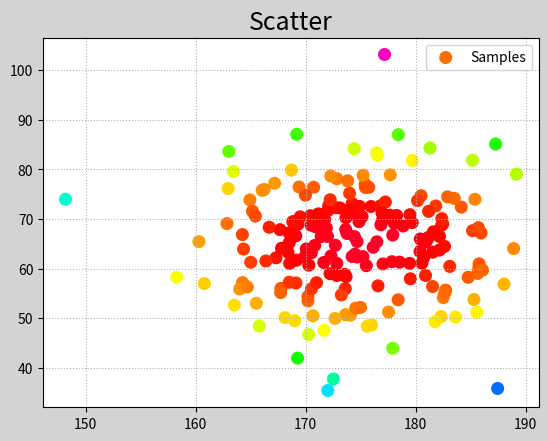

Write the Python code that produced this figure.
"""
demo09_scatter.py 散点图
"""
import numpy as np
import matplotlib.pyplot as mp
n = 200
# 生成正态分布随机数
x = np.random.normal(175, 7, n) # 均值/期望值175，标准差7，样本数n
y = np.random.normal(65, 10, n) # 均值/期望值65，标准差7，样本数n
mp.figure('Scatter', facecolor='lightgray')
mp.title('Scatter', fontsize=18)
mp.grid(linestyle=':')
# d 是每个数据点到中心点的平方距离。
# d 的值越大，越偏离中心位置，颜色越偏向彩虹色系的一端。
d = (x-175)**2 + (y-65)**2
mp.scatter(x, y, marker='o', s=70,
	c=d, cmap='gist_rainbow', #  cmap用于指定颜色映射表
 label='Samples')
mp.legend()
mp.show()
